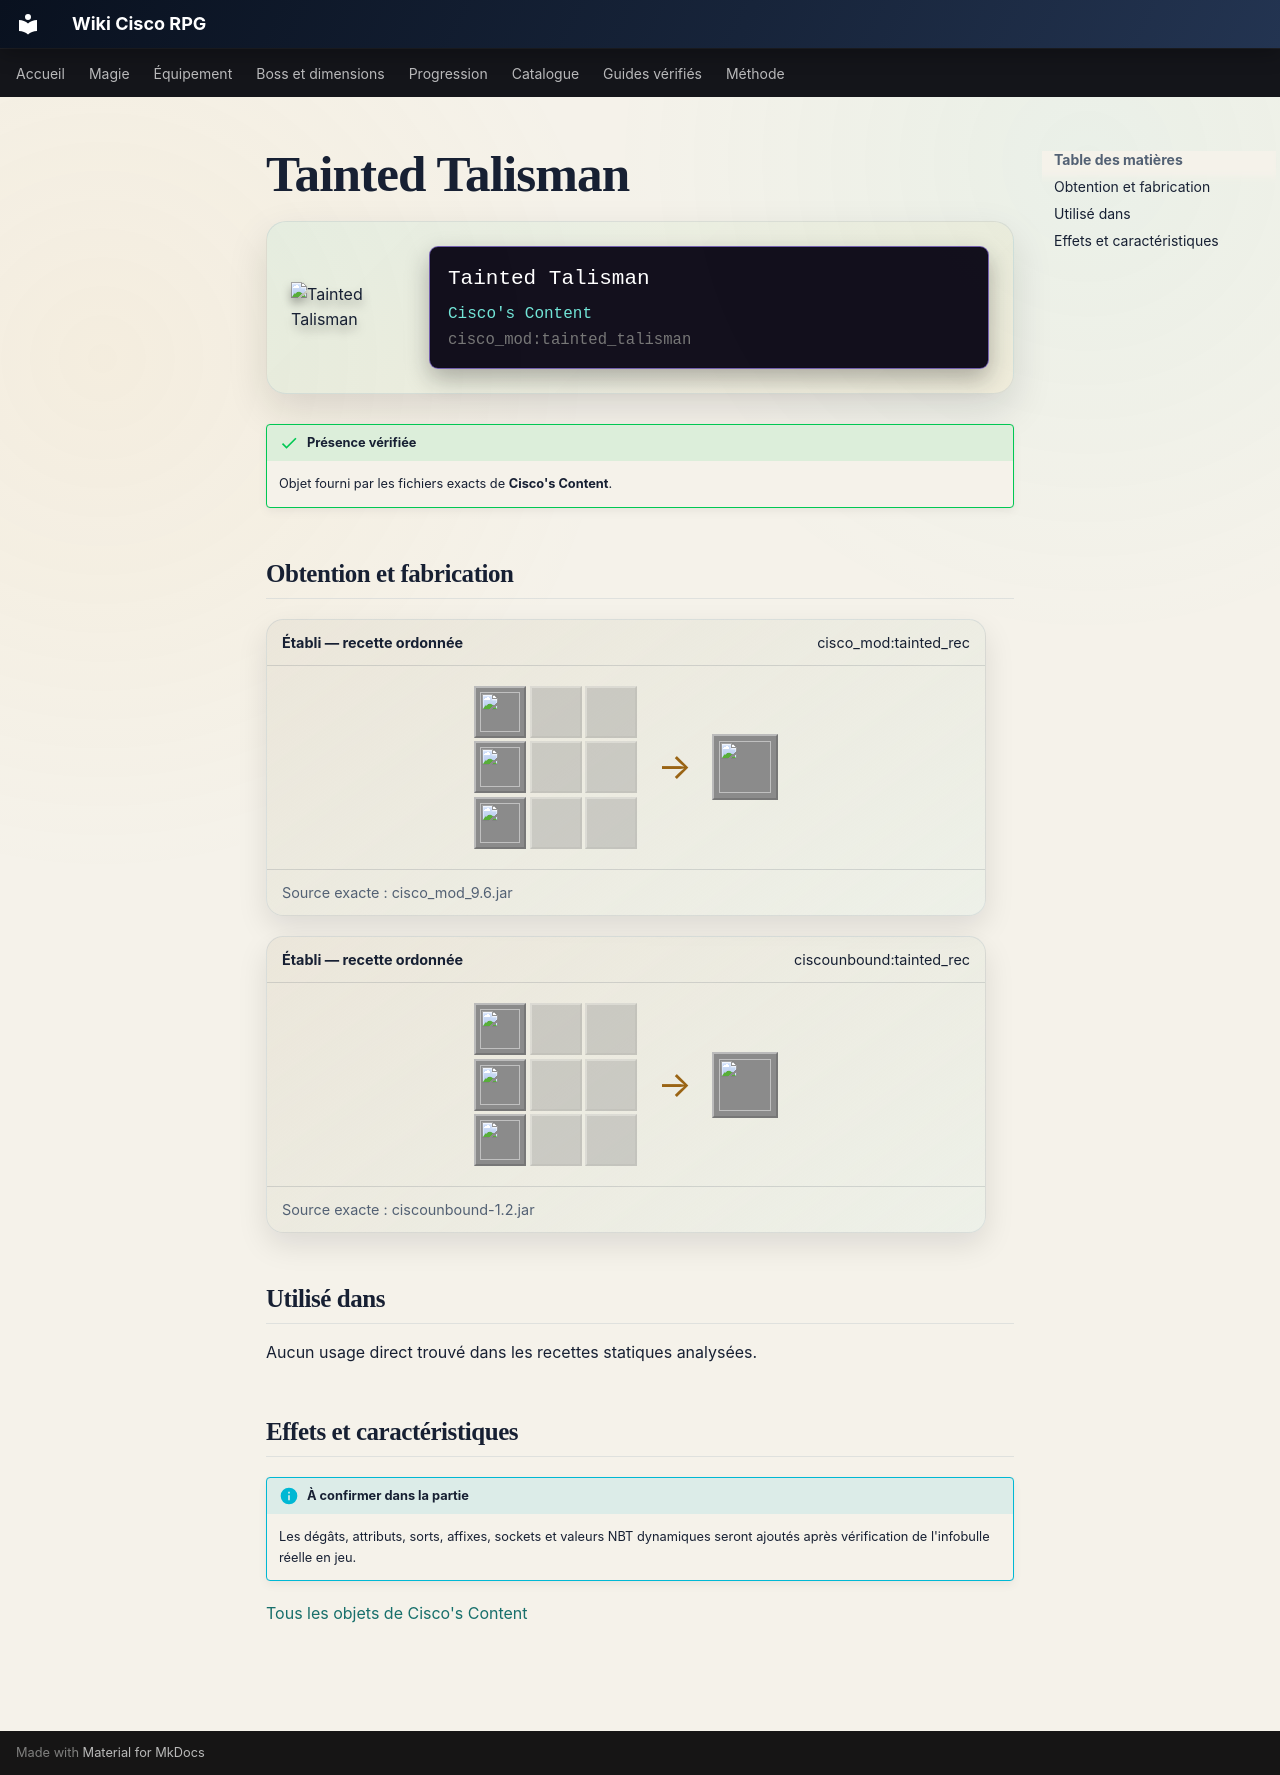

repository: Kloups-Dev/wiki-cisco-rpg · page: catalogue/objets/cisco_mod/tainted_talisman/index.html · generator: mkdocs

# Tainted Talisman 

<div class="mc-item-showcase">
<img class="mc-item-icon" src="../../../../assets/generated/items/cisco_mod/tainted_talisman.png" alt="Tainted Talisman ">
<div class="mc-tooltip-card">
<div class="mc-tooltip-card__name">Tainted Talisman </div>
<div class="mc-tooltip-card__mod">Cisco&#x27;s Content</div>
<div class="mc-tooltip-card__id">cisco_mod:tainted_talisman</div>
</div>
</div>

!!! success "Présence vérifiée"
    Objet fourni par les fichiers exacts de **Cisco's Content**.

## Obtention et fabrication

<div class="jei-recipe"><div class="jei-recipe__head"><strong>Établi — recette ordonnée</strong><span>cisco_mod:tainted_rec</span></div><div class="jei-recipe__body"><div class="jei-grid"><a class="jei-slot" href="../../../../catalogue/objets/cisco_mod/fell_fragment/" title="Fell Fragment (cisco_mod:fell_fragment)"><img src="../../../../assets/generated/items/cisco_mod/fell_fragment.png" alt="" loading="lazy"></a><span class="jei-slot jei-slot--empty"></span><span class="jei-slot jei-slot--empty"></span><a class="jei-slot" href="../../../../catalogue/objets/cisco_mod/talisman_of_challenge/" title="Talisman Of Challenge (cisco_mod:talisman_of_challenge)"><img src="../../../../assets/generated/items/cisco_mod/talisman_of_challenge.png" alt="" loading="lazy"></a><span class="jei-slot jei-slot--empty"></span><span class="jei-slot jei-slot--empty"></span><a class="jei-slot" href="../../../../catalogue/objets/cisco_mod/fell_fragment/" title="Fell Fragment (cisco_mod:fell_fragment)"><img src="../../../../assets/generated/items/cisco_mod/fell_fragment.png" alt="" loading="lazy"></a><span class="jei-slot jei-slot--empty"></span><span class="jei-slot jei-slot--empty"></span></div><span class="jei-arrow">→</span><span class="jei-slot jei-slot--result"><img src="../../../../assets/generated/items/cisco_mod/tainted_talisman.png" alt=""></span></div><div class="jei-recipe__source">Source exacte : cisco_mod_9.6.jar</div></div>
<div class="jei-recipe"><div class="jei-recipe__head"><strong>Établi — recette ordonnée</strong><span>ciscounbound:tainted_rec</span></div><div class="jei-recipe__body"><div class="jei-grid"><a class="jei-slot" href="../../../../catalogue/objets/cisco_mod/fell_fragment/" title="Fell Fragment (cisco_mod:fell_fragment)"><img src="../../../../assets/generated/items/cisco_mod/fell_fragment.png" alt="" loading="lazy"></a><span class="jei-slot jei-slot--empty"></span><span class="jei-slot jei-slot--empty"></span><a class="jei-slot" href="../../../../catalogue/objets/cisco_mod/talisman_of_challenge/" title="Talisman Of Challenge (cisco_mod:talisman_of_challenge)"><img src="../../../../assets/generated/items/cisco_mod/talisman_of_challenge.png" alt="" loading="lazy"></a><span class="jei-slot jei-slot--empty"></span><span class="jei-slot jei-slot--empty"></span><a class="jei-slot" href="../../../../catalogue/objets/cisco_mod/fell_fragment/" title="Fell Fragment (cisco_mod:fell_fragment)"><img src="../../../../assets/generated/items/cisco_mod/fell_fragment.png" alt="" loading="lazy"></a><span class="jei-slot jei-slot--empty"></span><span class="jei-slot jei-slot--empty"></span></div><span class="jei-arrow">→</span><span class="jei-slot jei-slot--result"><img src="../../../../assets/generated/items/cisco_mod/tainted_talisman.png" alt=""></span></div><div class="jei-recipe__source">Source exacte : ciscounbound-1.2.jar</div></div>

## Utilisé dans

Aucun usage direct trouvé dans les recettes statiques analysées.

## Effets et caractéristiques

!!! info "À confirmer dans la partie"
    Les dégâts, attributs, sorts, affixes, sockets et valeurs NBT dynamiques seront ajoutés après vérification de l'infobulle réelle en jeu.

[Tous les objets de Cisco's Content](../../../contenu/cisco-content.md)
